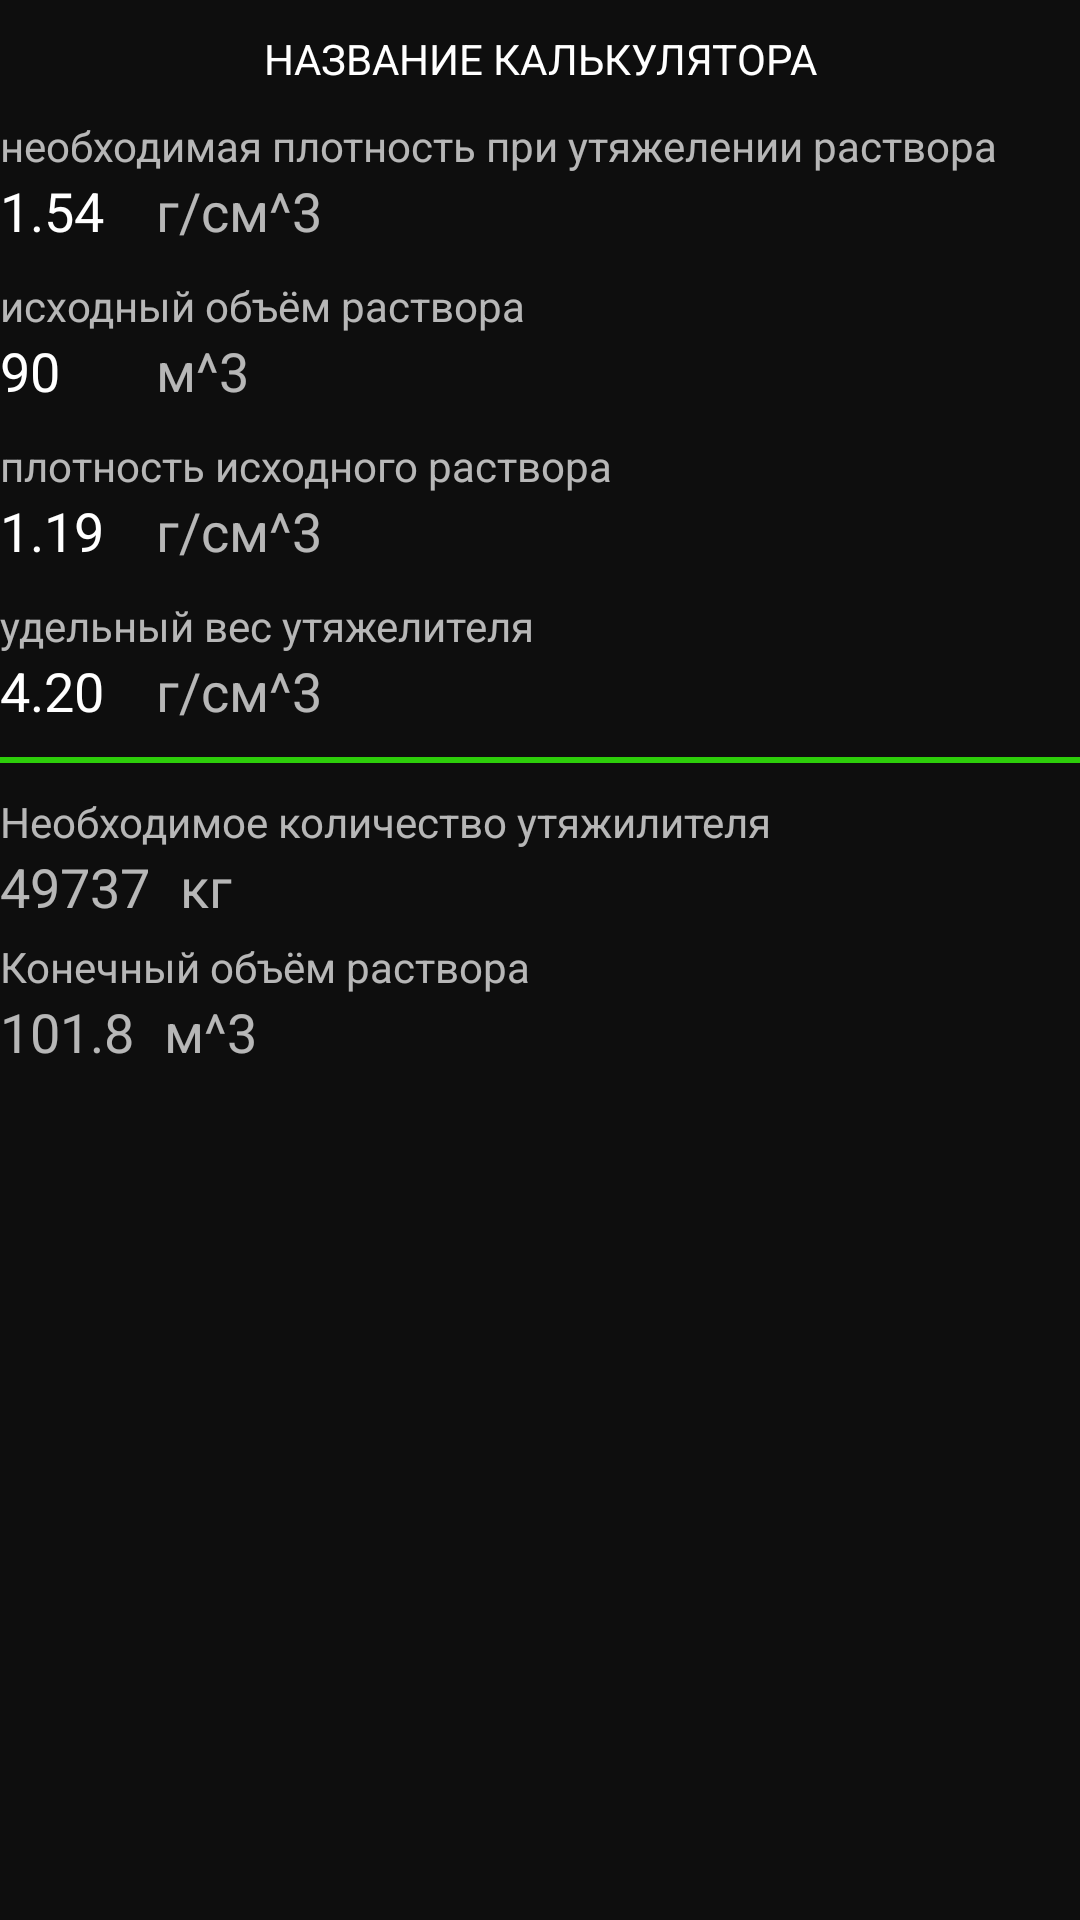

Reconstruct the res/layout file that produces this screen, plus the resources it refers to.
<!-- AndroidManifest.xml: application theme Theme.Design.NoActionBar -->
<!-- res/layout/calculator_mortar_weighting.xml -->
<?xml version="1.0" encoding="utf-8"?>
<ScrollView
    xmlns:android="http://schemas.android.com/apk/res/android"
    android:layout_height="match_parent"
    android:background="@color/colorPrimaryDark"
    android:layout_width="match_parent">
<LinearLayout
    android:layout_width="match_parent"
    android:layout_height="wrap_content"
    android:orientation="vertical">

    <TextView
        android:id="@+id/calculatorNameTV"
        android:layout_width="match_parent"
        android:layout_height="wrap_content"
        android:gravity="center"
        android:textColor="@color/white"
        android:text="НАЗВАНИЕ КАЛЬКУЛЯТОРА"
        android:layout_marginTop="10dp"/>

    <TextView
        android:layout_width="match_parent"
        android:layout_height="wrap_content"
        android:layout_marginTop="10dp"
        android:text="необходимая плотность при утяжелении раствора" />

    <LinearLayout
        android:layout_width="match_parent"
        android:layout_height="wrap_content"
        android:orientation="horizontal">

        <EditText
            android:id="@+id/h30"
            android:layout_width="wrap_content"
            android:layout_height="wrap_content"
            android:gravity="left|center_vertical"
            android:background="@null"
            android:minEms="2"
            android:textSize="18dp"
            android:inputType="numberDecimal|numberSigned"
            android:text="1.54"/>

        <TextView
            android:layout_width="wrap_content"
            android:layout_height="wrap_content"
            android:layout_marginLeft="10dp"
            android:gravity="left|center_vertical"
            android:textSize="18dp"
            android:text="г/см^3" />

    </LinearLayout>

    <TextView
        android:layout_width="match_parent"
        android:layout_height="wrap_content"
        android:layout_marginTop="10dp"
        android:text="исходный объём раствора" />

    <LinearLayout
        android:layout_width="match_parent"
        android:layout_height="wrap_content"
        android:orientation="horizontal">

        <EditText
            android:id="@+id/h33"
            android:layout_width="wrap_content"
            android:layout_height="wrap_content"
            android:gravity="left|center_vertical"
            android:background="@null"
            android:minEms="2"
            android:textSize="18dp"
            android:inputType="numberDecimal|numberSigned"
            android:text="90"/>

        <TextView
            android:layout_width="wrap_content"
            android:layout_height="wrap_content"
            android:layout_marginLeft="10dp"
            android:gravity="left|center_vertical"
            android:textSize="18dp"
            android:text="м^3" />

    </LinearLayout>

    <TextView
        android:layout_width="match_parent"
        android:layout_height="wrap_content"
        android:text="плотность исходного раствора"
        android:layout_marginTop="10dp"/>

    <LinearLayout
        android:layout_width="match_parent"
        android:layout_height="wrap_content"
        android:orientation="horizontal">

        <EditText
            android:id="@+id/h34"
            android:layout_width="wrap_content"
            android:layout_height="wrap_content"
            android:gravity="left|center_vertical"
            android:background="@null"
            android:minEms="2"
            android:textSize="18dp"
            android:inputType="numberDecimal|numberSigned"
            android:text="1.19"/>

        <TextView
            android:layout_width="wrap_content"
            android:layout_height="wrap_content"
            android:layout_marginLeft="10dp"
            android:gravity="left|center_vertical"
            android:textSize="18dp"
            android:text="г/см^3" />

    </LinearLayout>


    <TextView
        android:layout_width="match_parent"
        android:layout_height="wrap_content"
        android:text="удельный вес утяжелителя"
        android:layout_marginTop="10dp"/>
    <LinearLayout
        android:layout_width="match_parent"
        android:layout_height="wrap_content"
        android:orientation="horizontal">

        <EditText
            android:id="@+id/h35"
            android:layout_width="wrap_content"
            android:layout_height="wrap_content"
            android:gravity="left|center_vertical"
            android:background="@null"
            android:minEms="2"
            android:textSize="18dp"
            android:inputType="numberDecimal|numberSigned"
            android:text="4.20"/>

        <TextView
            android:layout_width="wrap_content"
            android:layout_height="wrap_content"
            android:layout_marginLeft="10dp"
            android:gravity="left|center_vertical"
            android:textSize="18dp"
            android:text="г/см^3" />

    </LinearLayout>


    <View
        android:layout_width="match_parent"
        android:layout_height="2dp"
        android:background="#2DCD0A"
        android:layout_marginTop="10dp"/>
    <TextView
        android:layout_width="match_parent"
        android:layout_height="wrap_content"
        android:text="Необходимое количество утяжилителя"
        android:layout_marginTop="10dp"/>
    <LinearLayout
        android:layout_width="match_parent"
        android:layout_height="wrap_content"
        android:orientation="horizontal">

        <TextView
            android:id="@+id/result1"
            android:layout_width="wrap_content"
            android:layout_height="wrap_content"
            android:gravity="left|center_vertical"
            android:textSize="18dp"
            android:text="49737" />

        <TextView
            android:layout_width="wrap_content"
            android:layout_height="wrap_content"
            android:layout_marginLeft="10dp"
            android:gravity="left|center_vertical"
            android:textSize="18dp"
            android:text="кг" />

    </LinearLayout>


    <TextView
        android:layout_width="match_parent"
        android:layout_height="wrap_content"
        android:text="Конечный объём раствора"
        android:layout_marginTop="5dp"/>
    <LinearLayout
        android:layout_width="match_parent"
        android:layout_height="wrap_content"
        android:orientation="horizontal">

        <TextView
            android:id="@+id/result2"
            android:layout_width="wrap_content"
            android:layout_height="wrap_content"
            android:gravity="left|center_vertical"
            android:textSize="18dp"
            android:text="101.8" />

        <TextView
            android:layout_width="wrap_content"
            android:layout_height="wrap_content"
            android:layout_marginLeft="10dp"
            android:gravity="left|center_vertical"
            android:textSize="18dp"
            android:text="м^3" />

    </LinearLayout>

</LinearLayout>
</ScrollView>
<!-- resources referenced by this layout -->
<resources>
  <color name="colorPrimaryDark">#0E0E0E</color>
  <color name="white">#FFFFFFFF</color>
</resources>
